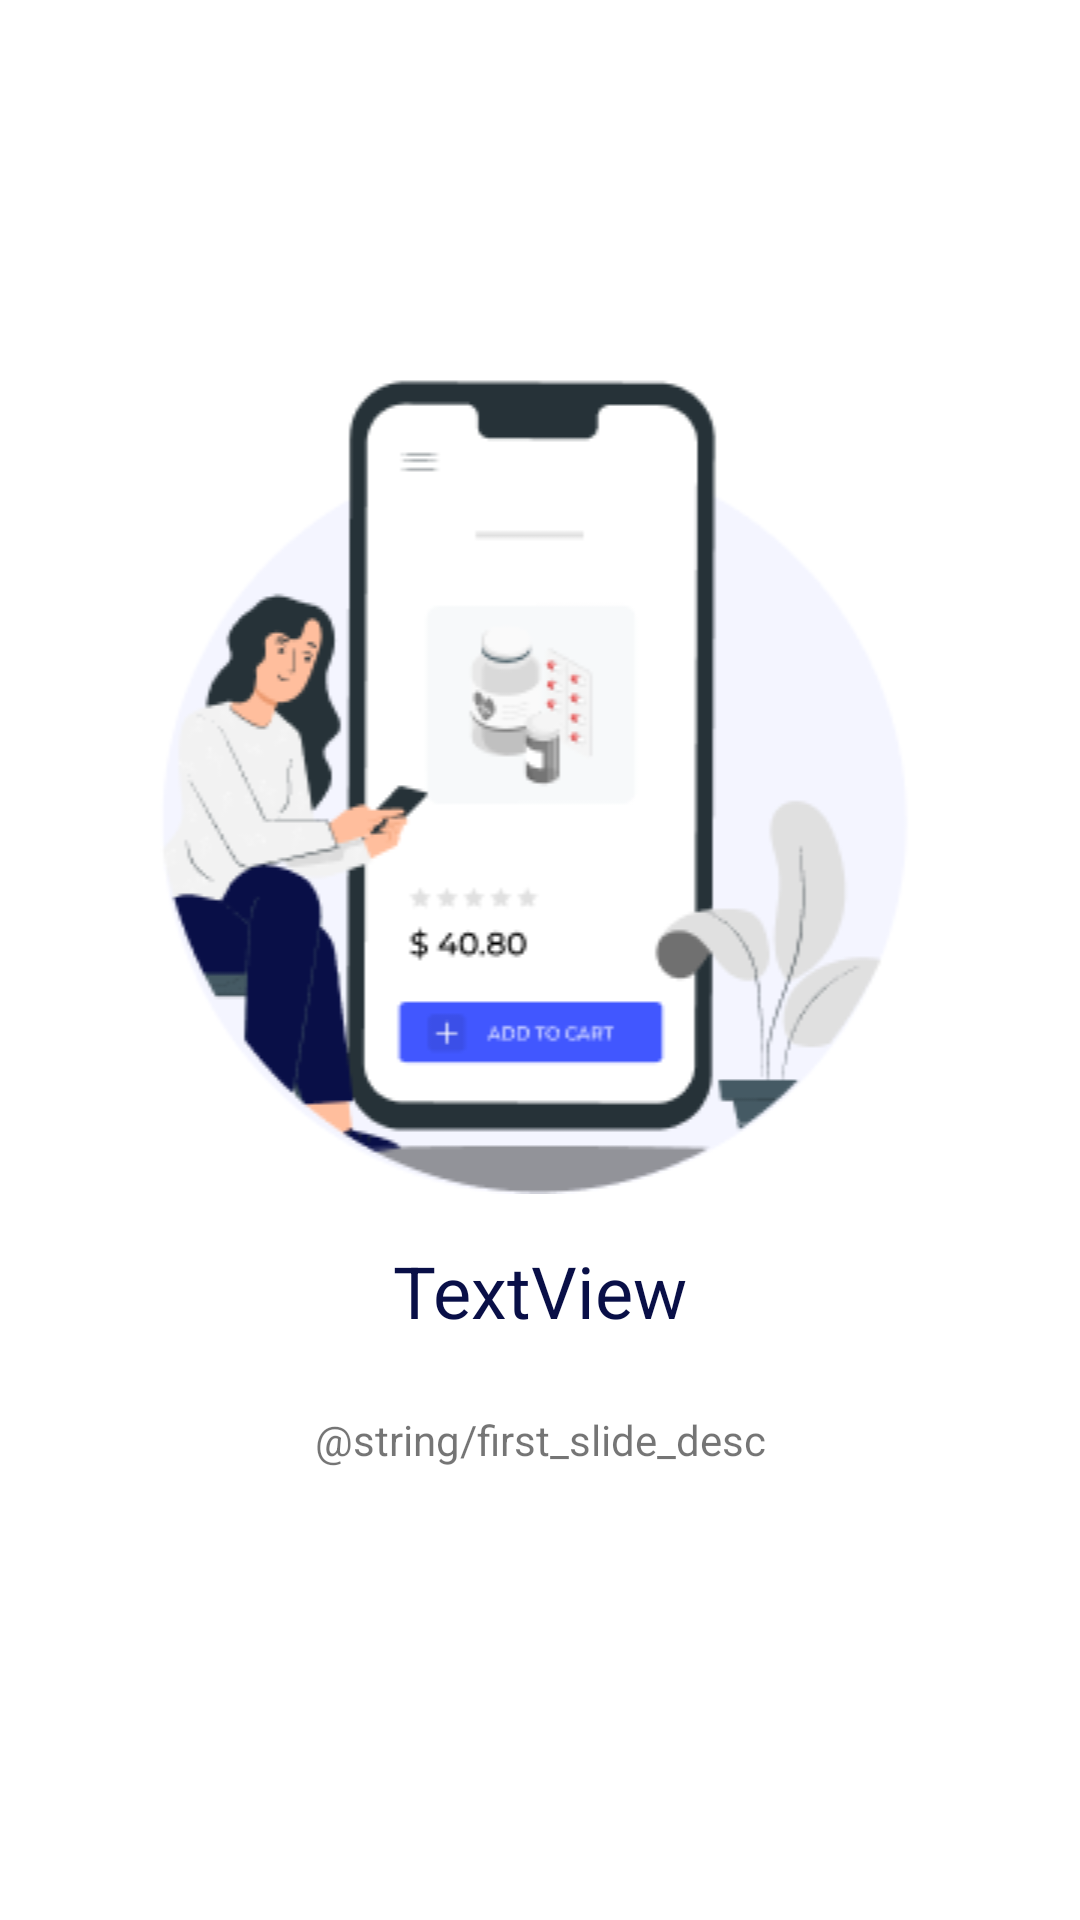

Android layout source for this screen:
<!-- AndroidManifest.xml: application theme Theme.MediTech -->
<!-- res/layout/slides_layout.xml -->
<?xml version="1.0" encoding="utf-8"?>
<androidx.constraintlayout.widget.ConstraintLayout xmlns:android="http://schemas.android.com/apk/res/android"
    xmlns:app="http://schemas.android.com/apk/res-auto"
    xmlns:tools="http://schemas.android.com/tools"
    android:layout_width="match_parent"
    android:layout_height="match_parent">

    <ImageView
        android:id="@+id/slider_image"
        android:layout_width="0dp"
        android:layout_height="wrap_content"
        app:layout_constraintBottom_toBottomOf="parent"
        app:layout_constraintEnd_toEndOf="parent"
        app:layout_constraintStart_toStartOf="parent"
        app:layout_constraintTop_toTopOf="parent"
        app:layout_constraintVertical_bias="0.32"
        app:srcCompat="@drawable/walk" />

    <TextView
        android:id="@+id/slider_heading"
        android:layout_width="wrap_content"
        android:layout_height="wrap_content"
        android:layout_marginTop="16dp"
        android:text="TextView"
        android:textColor="#090F47"
        android:textSize="@dimen/l"
        app:layout_constraintEnd_toEndOf="@+id/slider_image"
        app:layout_constraintStart_toStartOf="@+id/slider_image"
        app:layout_constraintTop_toBottomOf="@+id/slider_image" />

    <TextView
        android:id="@+id/slider_desc"
        android:layout_width="0dp"
        android:layout_height="wrap_content"
        android:layout_marginStart="32dp"
        android:layout_marginTop="16dp"
        android:layout_marginEnd="32dp"
        android:gravity="center"
        android:text="@string/first_slide_desc"
        app:layout_constraintBottom_toBottomOf="parent"
        app:layout_constraintEnd_toEndOf="parent"
        app:layout_constraintStart_toStartOf="parent"
        app:layout_constraintTop_toBottomOf="@+id/slider_heading"
        app:layout_constraintVertical_bias="0.050000012" />
</androidx.constraintlayout.widget.ConstraintLayout>
<!-- resources referenced by this layout -->
<resources>
  <dimen name="l">24dp</dimen>
  <!-- drawable walk: png bitmap (drawable, 20722 bytes) -->
  <style name="Theme.MediTech" parent="Theme.MaterialComponents.DayNight.NoActionBar">
          
          <item name="colorPrimary">@color/purple_500</item>
          <item name="colorPrimaryVariant">@color/purple_700</item>
          <item name="colorOnPrimary">@color/white</item>
          
          <item name="colorSecondary">@color/teal_200</item>
          <item name="colorSecondaryVariant">@color/teal_700</item>
          <item name="colorOnSecondary">@color/black</item>
          
          <item name="android:statusBarColor">?attr/colorPrimaryVariant</item>
          
      </style>
  <color name="purple_500">#FF6200EE</color>
  <color name="purple_700">#FF3700B3</color>
  <color name="white">#FFFFFFFF</color>
  <color name="teal_200">#FF03DAC5</color>
  <color name="teal_700">#FF018786</color>
  <color name="black">#FF000000</color>
</resources>
